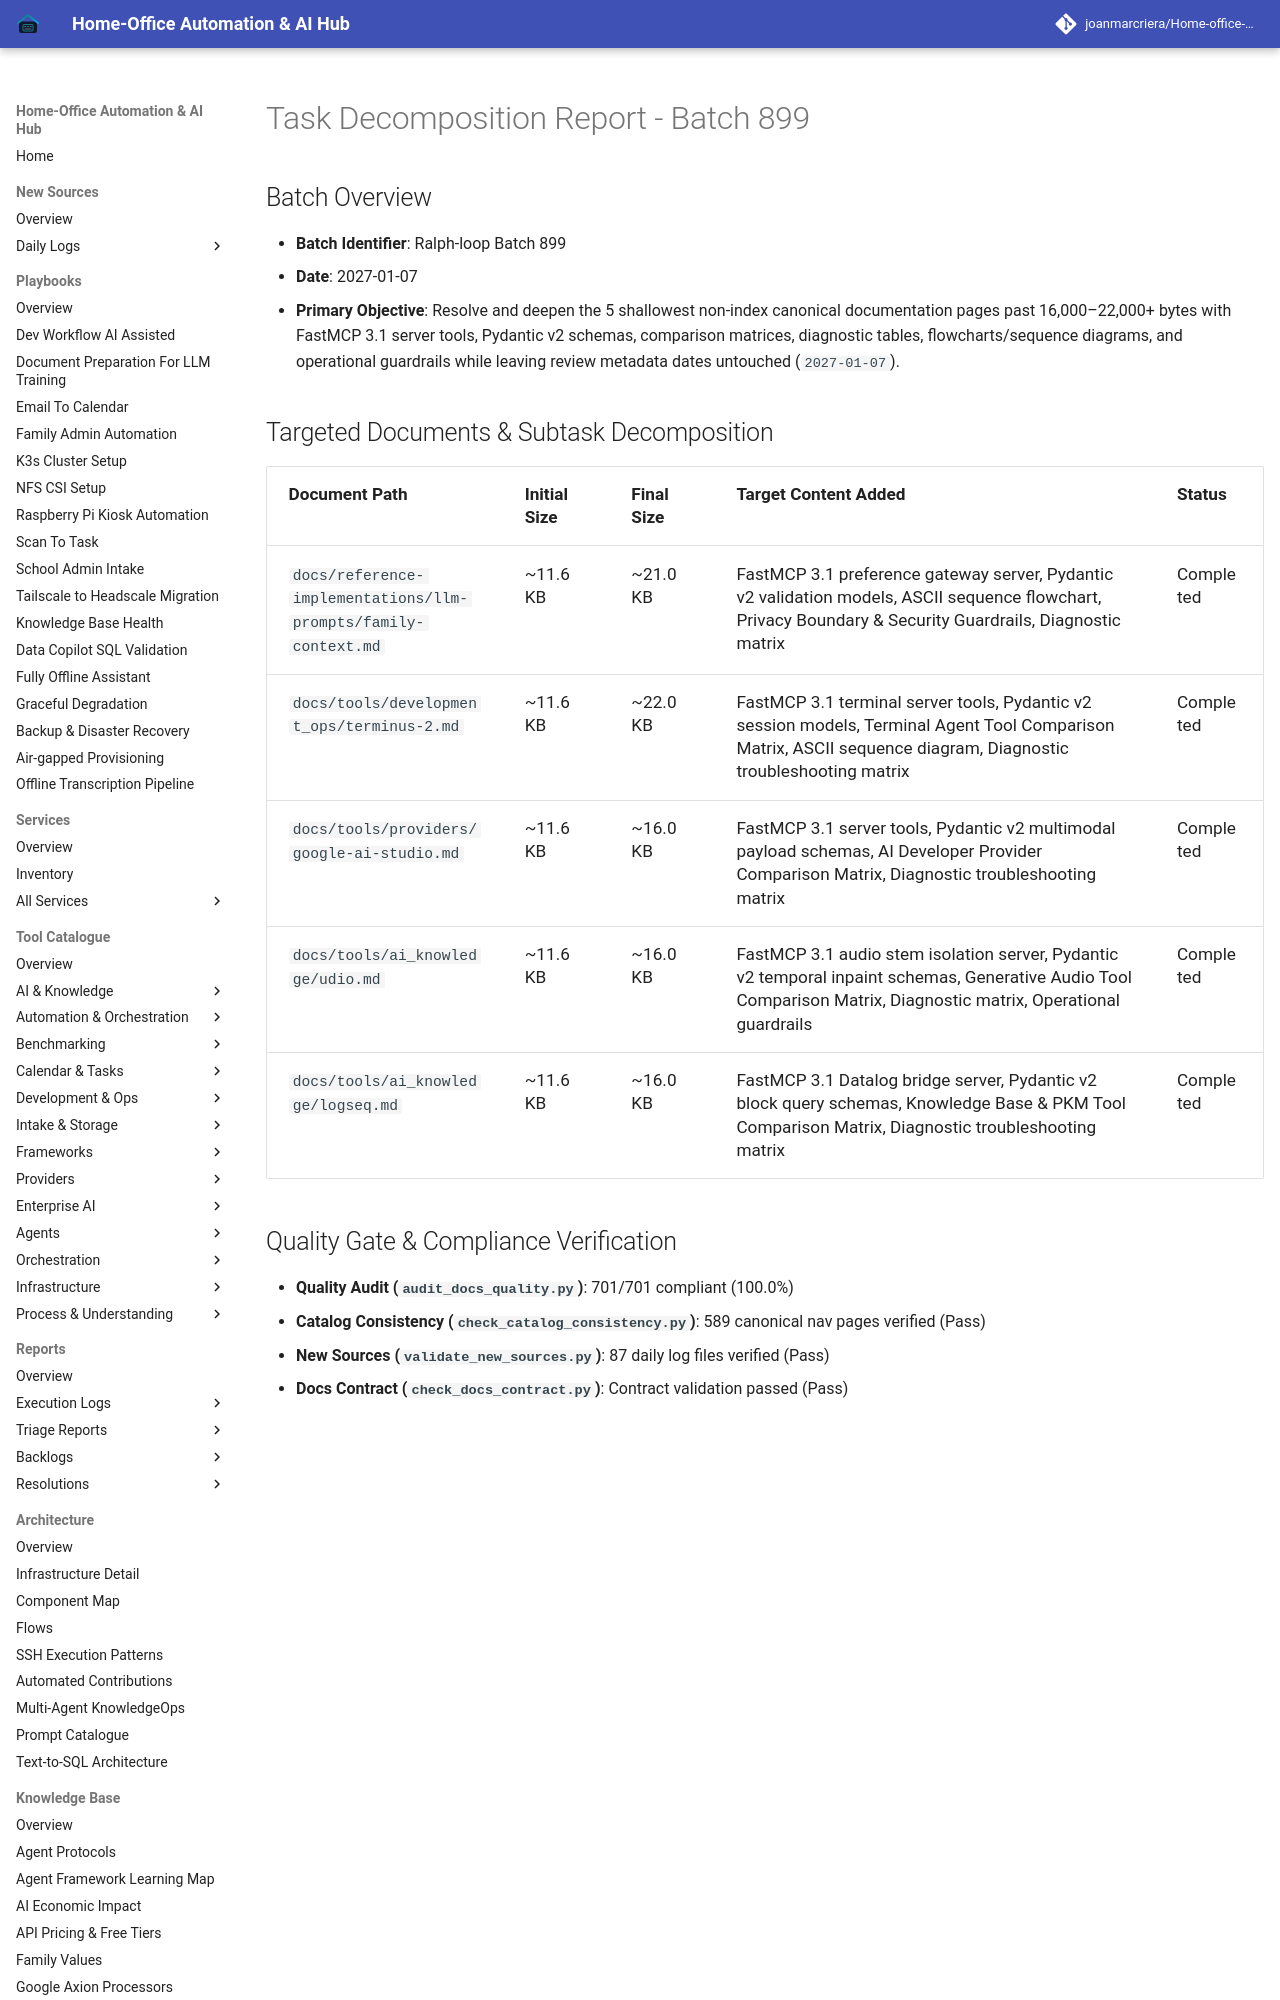

repository: joanmarcriera/Home-office-automations · page: reports/task-decomposition-batch-899/index.html · generator: mkdocs

# Task Decomposition Report - Batch 899

## Batch Overview
- **Batch Identifier**: Ralph-loop Batch 899
- **Date**: 2027-01-07
- **Primary Objective**: Resolve and deepen the 5 shallowest non-index canonical documentation pages past 16,000–22,000+ bytes with FastMCP 3.1 server tools, Pydantic v2 schemas, comparison matrices, diagnostic tables, flowcharts/sequence diagrams, and operational guardrails while leaving review metadata dates untouched (`2027-01-07`).
